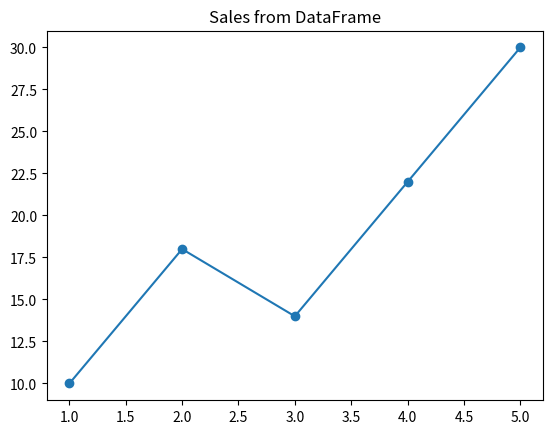

Source code (Python):
import pandas as pd
import matplotlib.pyplot as plt

data = {
    "Day": [1, 2, 3, 4, 5],
    "Sales": [10, 18, 14, 22, 30]
}

df = pd.DataFrame(data)

plt.plot(df["Day"], df["Sales"], marker="o")
plt.title("Sales from DataFrame")
plt.show()
